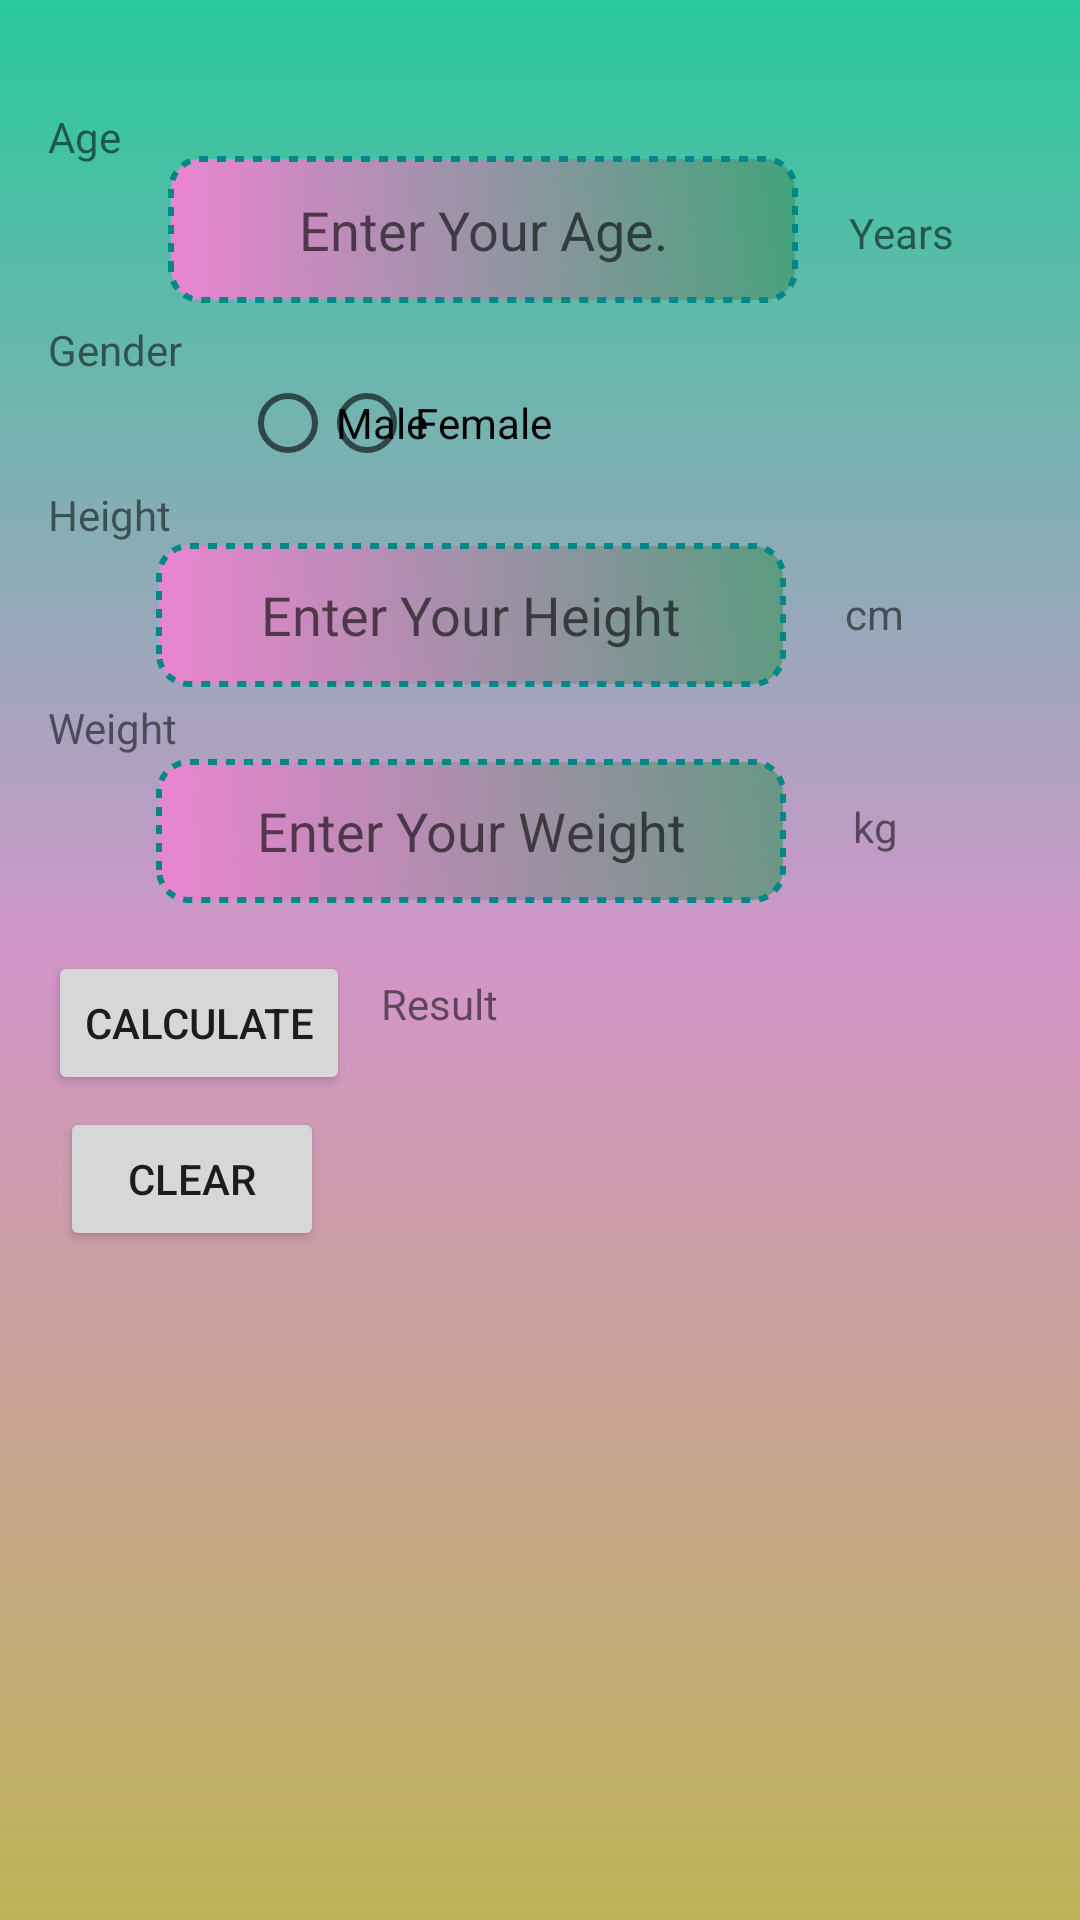

This screen was rendered from an Android layout file. Write that file and the resources it references.
<!-- AndroidManifest.xml: application theme Theme.Lab4_task1 -->
<!-- res/layout/activity_bfp.xml -->
<?xml version="1.0" encoding="utf-8"?>
<androidx.constraintlayout.widget.ConstraintLayout xmlns:android="http://schemas.android.com/apk/res/android"
    xmlns:app="http://schemas.android.com/apk/res-auto"
    xmlns:tools="http://schemas.android.com/tools"
    android:id="@+id/clea"
    android:layout_width="match_parent"
    android:layout_height="match_parent"
    android:background="@drawable/main_background"
    tools:context=".BFP_Activity">

    <TextView
        android:id="@+id/textView"
        android:layout_width="wrap_content"
        android:layout_height="wrap_content"
        android:layout_marginStart="16dp"
        android:layout_marginTop="36dp"
        android:text="Age"
        android:textSize="14sp"
        app:layout_constraintStart_toStartOf="parent"
        app:layout_constraintTop_toTopOf="parent" />

    <EditText
        android:id="@+id/editTextNumber"
        android:layout_width="wrap_content"
        android:layout_height="49dp"
        android:layout_marginStart="56dp"
        android:layout_marginTop="52dp"
        android:background="@drawable/text_back"
        android:ems="10"
        android:gravity="center"
        android:hint="Enter Your Age."
        android:inputType="number"
        android:padding="5dp"
        app:layout_constraintStart_toStartOf="parent"
        app:layout_constraintTop_toTopOf="parent" />

    <TextView
        android:id="@+id/textView2"
        android:layout_width="wrap_content"
        android:layout_height="wrap_content"
        android:layout_marginStart="16dp"
        android:layout_marginTop="52dp"
        android:text="Gender"
        app:layout_constraintStart_toStartOf="parent"
        app:layout_constraintTop_toBottomOf="@+id/textView" />

    <RadioButton
        android:id="@+id/radioButton"
        android:layout_width="wrap_content"
        android:layout_height="wrap_content"
        android:layout_marginStart="80dp"
        android:layout_marginTop="16dp"
        android:text="Male"
        app:layout_constraintStart_toStartOf="parent"
        app:layout_constraintTop_toBottomOf="@+id/editTextNumber" />

    <RadioButton
        android:id="@+id/radioButton2"
        android:layout_width="wrap_content"
        android:layout_height="wrap_content"
        android:layout_marginTop="16dp"
        android:layout_marginEnd="176dp"
        android:text="Female"
        app:layout_constraintEnd_toEndOf="parent"
        app:layout_constraintTop_toBottomOf="@+id/editTextNumber" />

    <EditText
        android:id="@+id/editTextNumber2"
        android:layout_width="wrap_content"
        android:layout_height="48dp"
        android:layout_marginStart="52dp"
        android:layout_marginTop="16dp"
        android:background="@drawable/text_back"
        android:ems="10"
        android:gravity="center"
        android:hint="Enter Your Height"
        android:inputType="number"
        android:padding="5dp"
        app:layout_constraintStart_toStartOf="parent"
        app:layout_constraintTop_toBottomOf="@+id/radioButton2" />

    <TextView
        android:id="@+id/textView4"
        android:layout_width="wrap_content"
        android:layout_height="wrap_content"
        android:layout_marginStart="16dp"
        android:layout_marginTop="36dp"
        android:text="Height"
        app:layout_constraintStart_toStartOf="parent"
        app:layout_constraintTop_toBottomOf="@+id/textView2" />

    <TextView
        android:id="@+id/textView5"
        android:layout_width="wrap_content"
        android:layout_height="wrap_content"
        android:layout_marginStart="16dp"
        android:layout_marginTop="52dp"
        android:text="Weight"
        app:layout_constraintStart_toStartOf="parent"
        app:layout_constraintTop_toBottomOf="@+id/textView4" />

    <EditText
        android:id="@+id/editTextNumber3"
        android:layout_width="wrap_content"
        android:layout_height="48dp"
        android:layout_marginStart="52dp"
        android:layout_marginTop="24dp"
        android:background="@drawable/text_back"
        android:ems="10"
        android:gravity="center"
        android:hint="Enter Your Weight"
        android:inputType="number"
        android:padding="5dp"
        app:layout_constraintStart_toStartOf="parent"
        app:layout_constraintTop_toBottomOf="@+id/editTextNumber2" />

    <TextView
        android:id="@+id/textView7"
        android:layout_width="wrap_content"
        android:layout_height="wrap_content"
        android:layout_marginTop="68dp"
        android:text="Years"
        app:layout_constraintEnd_toEndOf="parent"
        app:layout_constraintHorizontal_bias="0.289"
        app:layout_constraintStart_toEndOf="@+id/editTextNumber"
        app:layout_constraintTop_toTopOf="parent" />

    <TextView
        android:id="@+id/textView9"
        android:layout_width="wrap_content"
        android:layout_height="wrap_content"
        android:layout_marginTop="108dp"
        android:text="cm"
        app:layout_constraintEnd_toEndOf="parent"
        app:layout_constraintHorizontal_bias="0.253"
        app:layout_constraintStart_toEndOf="@+id/editTextNumber2"
        app:layout_constraintTop_toBottomOf="@+id/textView7" />

    <TextView
        android:id="@+id/textView10"
        android:layout_width="wrap_content"
        android:layout_height="wrap_content"
        android:layout_marginTop="52dp"
        android:text="kg"
        app:layout_constraintEnd_toEndOf="parent"
        app:layout_constraintHorizontal_bias="0.268"
        app:layout_constraintStart_toEndOf="@+id/editTextNumber3"
        app:layout_constraintTop_toBottomOf="@+id/textView9" />

    <TextView
        android:id="@+id/result"
        android:layout_width="105dp"
        android:layout_height="41dp"
        android:layout_marginTop="24dp"
        android:text="Result"
        app:layout_constraintEnd_toEndOf="parent"
        app:layout_constraintHorizontal_bias="0.498"
        app:layout_constraintStart_toStartOf="parent"
        app:layout_constraintTop_toBottomOf="@+id/editTextNumber3" />

    <Button
        android:id="@+id/button"
        android:layout_width="wrap_content"
        android:layout_height="wrap_content"
        android:layout_marginStart="16dp"
        android:layout_marginTop="16dp"
        android:text="Calculate"
        app:layout_constraintEnd_toStartOf="@+id/textView12"
        app:layout_constraintHorizontal_bias="0.695"
        app:layout_constraintStart_toStartOf="parent"
        app:layout_constraintTop_toBottomOf="@+id/editTextNumber3" />

    <Button
        android:id="@+id/clear"
        android:layout_width="wrap_content"
        android:layout_height="wrap_content"
        android:layout_marginStart="20dp"
        android:layout_marginTop="4dp"
        android:text="Clear"
        app:layout_constraintStart_toStartOf="parent"
        app:layout_constraintTop_toBottomOf="@+id/button" />

</androidx.constraintlayout.widget.ConstraintLayout>
<!-- resources referenced by this layout -->
<resources>
  <!-- drawable main_background (drawable) -->
  <?xml version="1.0" encoding="utf-8"?>
  <selector xmlns:android="http://schemas.android.com/apk/res/android"><item>    <shape android:shape="rectangle">        <gradient android:startColor="#28CA9C"            android:centerColor="#D396CA"            android:endColor="#BDB356"        android:angle="@integer/material_motion_duration_long_2"            />    </shape></item></selector>
  <!-- drawable text_back (drawable) -->
  <?xml version="1.0" encoding="utf-8"?>
  <selector xmlns:android="http://schemas.android.com/apk/res/android"><item>    <shape android:shape="rectangle">        <gradient android:startColor="#EA85D1"            android:endColor="#A8409364"            />        <corners android:radius="10dp"            />        <stroke android:color="@color/teal_700"            android:width="2dp"            android:dashGap="3dp"            android:dashWidth="3dp"/>    </shape></item></selector>
  <style name="Theme.Lab4_task1" parent="Theme.MaterialComponents.DayNight.DarkActionBar">
          
          <item name="colorPrimary">@color/purple_500</item>
          <item name="colorPrimaryVariant">@color/purple_700</item>
          <item name="colorOnPrimary">@color/white</item>
          
          <item name="colorSecondary">@color/teal_200</item>
          <item name="colorSecondaryVariant">@color/teal_700</item>
          <item name="colorOnSecondary">@color/black</item>
          
          <item name="android:statusBarColor">?attr/colorPrimaryVariant</item>
          
      </style>
  <color name="teal_700">#FF018786</color>
  <color name="purple_500">#FF6200EE</color>
  <color name="purple_700">#FF3700B3</color>
  <color name="white">#FFFFFFFF</color>
  <color name="teal_200">#FF03DAC5</color>
  <color name="black">#FF000000</color>
</resources>
